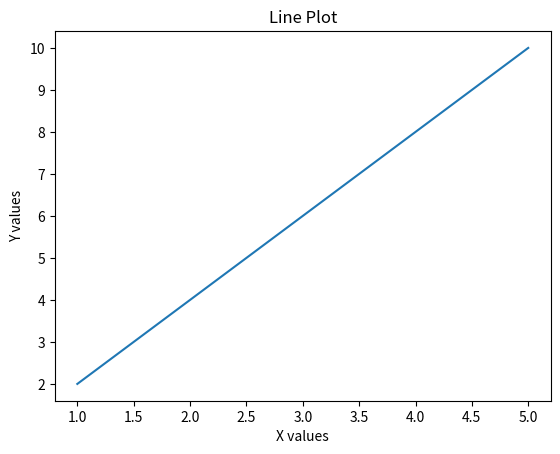
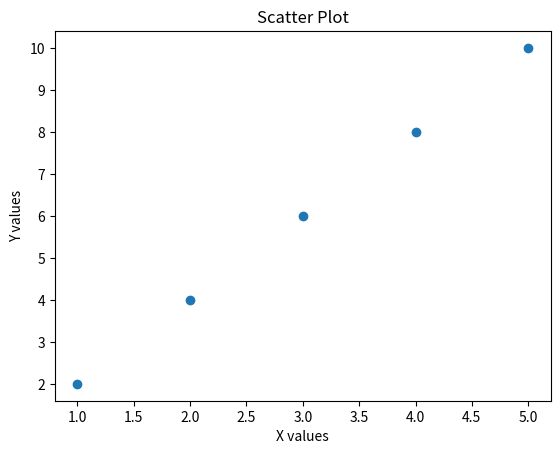
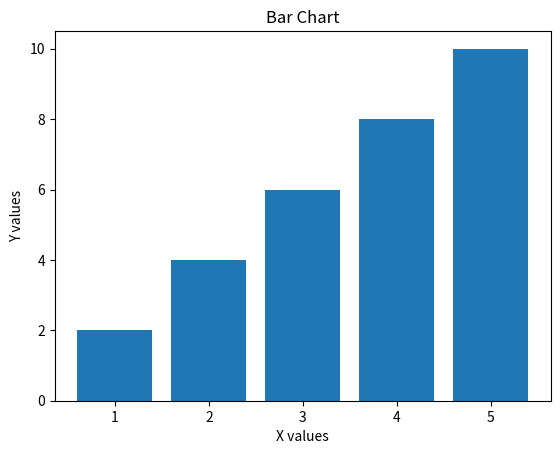
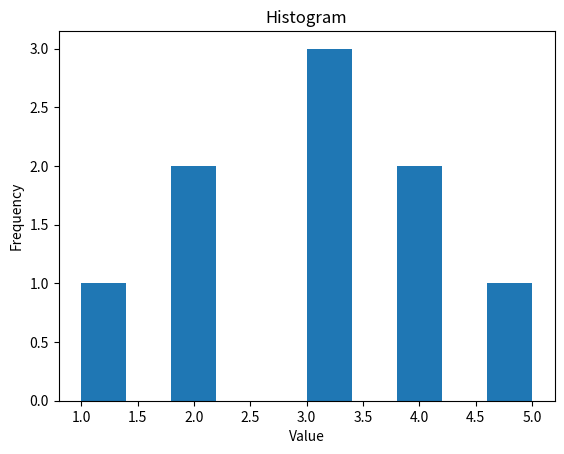

Reproduce these figures in Python, in order.
import matplotlib.pyplot as plt

# Sample data
x = [1, 2, 3, 4, 5]
y = [2, 4, 6, 8, 10]

# ---- Line Plot ----
plt.figure()
plt.plot(x, y)
plt.title("Line Plot")
plt.xlabel("X values")
plt.ylabel("Y values")
plt.show()

# ---- Scatter Plot ----
plt.figure()
plt.scatter(x, y)
plt.title("Scatter Plot")
plt.xlabel("X values")
plt.ylabel("Y values")
plt.show()

# ---- Bar Chart ----
plt.figure()
plt.bar(x, y)
plt.title("Bar Chart")
plt.xlabel("X values")
plt.ylabel("Y values")
plt.show()

# ---- Histogram ----
data = [1, 2, 2, 3, 3, 3, 4, 4, 5]
plt.figure()
plt.hist(data)
plt.title("Histogram")
plt.xlabel("Value")
plt.ylabel("Frequency")
plt.show()